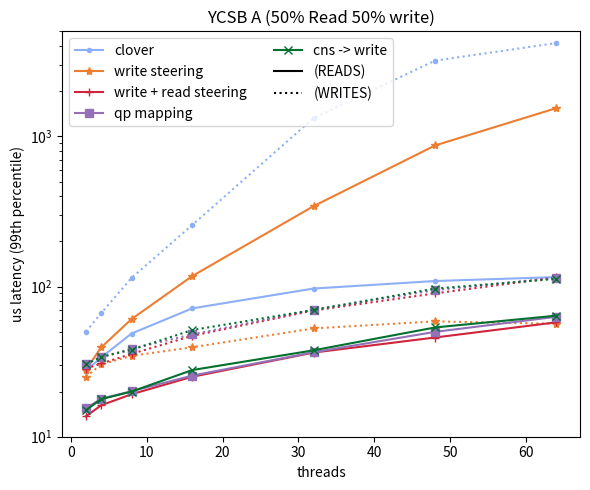

Write the Python code that produced this figure.
import matplotlib
import matplotlib.pyplot as plt
import numpy as np

#fig, (ax1, ax2, ax3) = plt.subplots(1,3, figsize=(20,5))
fig, ax1 = plt.subplots(1,1, figsize=(6,5))
#labels =  ['2', '4', '8', '16', '32', '48', '64']

labels=[2,4,8,16,32,48,64]

cns_label='cns -> write'
qp_mapping_label='qp mapping'
read_write_steering_label='write + read steering'
write_steering_label='write steering'
default_clover_label='clover'

cns_marker='x'
qp_mapping_marker='s'
read_write_steering_marker='+'
write_steering_marker="*"
default_clover_marker='.'

#https://s3.amazonaws.com/viget.com/legacy/uploads/image/blog/cc-link-1.png
cns_color='#0D3D56'                     #indigo
qp_mapping_color='#C02F1D'              #ruby
read_write_steering_color='#1496BB'     #alice
write_steering_color='#A3B86C'          #kelly
default_clover_color='#F26D21'          #Coral 

cns_color='#00702eff'                     #indigo
qp_mapping_color='#9470b9ff'              #ruby
read_write_steering_color='#cf243cff'     #alice
write_steering_color='#ed7d31ff'          #kelly
default_clover_color='#8caff6ff'          #Coral 


def div_thousand (list):
    return [val /1000.0 for val in list]

def plot_latency(ax,x_axis,read_latency,write_latency,lat_label,lat_marker,lat_color):
    read_latency=div_thousand(read_latency)
    write_latency=div_thousand(write_latency)
    ax.plot(x_axis,read_latency,label=lat_label,marker=lat_marker,color=lat_color)
    ax.plot(x_axis,write_latency,marker=lat_marker,color=lat_color,linestyle=":")


figure_name='experiment_0'
####################### YCSB A

clover_read_latency_99=[27464.600000000006,33701.0,48648.65000000002,71549.0,96962.6000000001,108803.29000000021,115577.12,]
clover_write_latency_99=[50177.27999999997,66517.73000000001,114174.15999999997,256705.4299999994,1323364.3900000043,3191729.9199999995,4179368.660000005,]


w_read_latency_99=[28011.0,39351.649999999965,60693.669999999984,117409.37999999989,343008.55000000005,869271.6700000011,1541449.1100000017,]
w_write_latency_99=[25058.0,30303.139999999985,34556.630000000005,39422.0,52627.0,58604.0,56466.0,]

rw_read_latency_99=[13681.0,16191.0,19178.97999999998,25069.0,36330.0,45771.0,57773.0,]
rw_write_latency_99=[28400.320000000007,30732.019999999902,35608.0,46955.21999999997,69287.64000000001,89968.0,114996.03000000003,]

qp_read_latency_99=[15477.079999999987,17881.349999999977,20083.96000000002,25516.0,36513.0,49899.189999999944,62902.0199999999,]
qp_write_latency_99=[30579.0,33935.34,38498.07999999996,47976.0,70012.35999999999,94608.69999999995,114409.45999999996,]

cns_read_latency_99=[15049.139999999985,17793.0,19979.01000000001,27786.0,37616.0,53392.0,63986.14000000013,]
cns_write_latency_99=[30386.01999999999,33981.600000000006,37924.439999999944,51311.0,69892.56999999995,96880.0,112445.84000000008,]


plot_latency(ax1,labels,clover_read_latency_99,clover_write_latency_99,default_clover_label,default_clover_marker,default_clover_color)
plot_latency(ax1,labels,w_read_latency_99,w_write_latency_99,write_steering_label,write_steering_marker,write_steering_color)
plot_latency(ax1,labels,rw_read_latency_99,rw_write_latency_99,read_write_steering_label,read_write_steering_marker,read_write_steering_color)
plot_latency(ax1,labels,qp_read_latency_99,qp_write_latency_99,qp_mapping_label,qp_mapping_marker,qp_mapping_color)
plot_latency(ax1,labels,cns_read_latency_99,cns_write_latency_99,cns_label,cns_marker,cns_color)

ax1.plot([],[],label="(READS)",linestyle="-",color='k')
ax1.plot([],[],label="(WRITES)",linestyle=":",color='k')

ax1.set_ylabel("us latency (99th percentile)")
ax1.set_xlabel("threads")
#ax1.set_ylim(0,5000)
ax1.set_ylim(10,5000)
ax1.set_yscale('log')



ax1.set_title('YCSB A (50% Read 50% write)')
ax1.legend(ncol=2)
#ax1.legend()

plt.tight_layout()
plt.savefig(figure_name+'.pdf')
plt.savefig(figure_name+'.png')
#plt.show()


## Write only throughputs CNS to write
#latency=[88039,152566,246034,387889,578149,786835,982579,]                                                                                                                                                         
#threads=[2,4,8,16,32,64,112,]